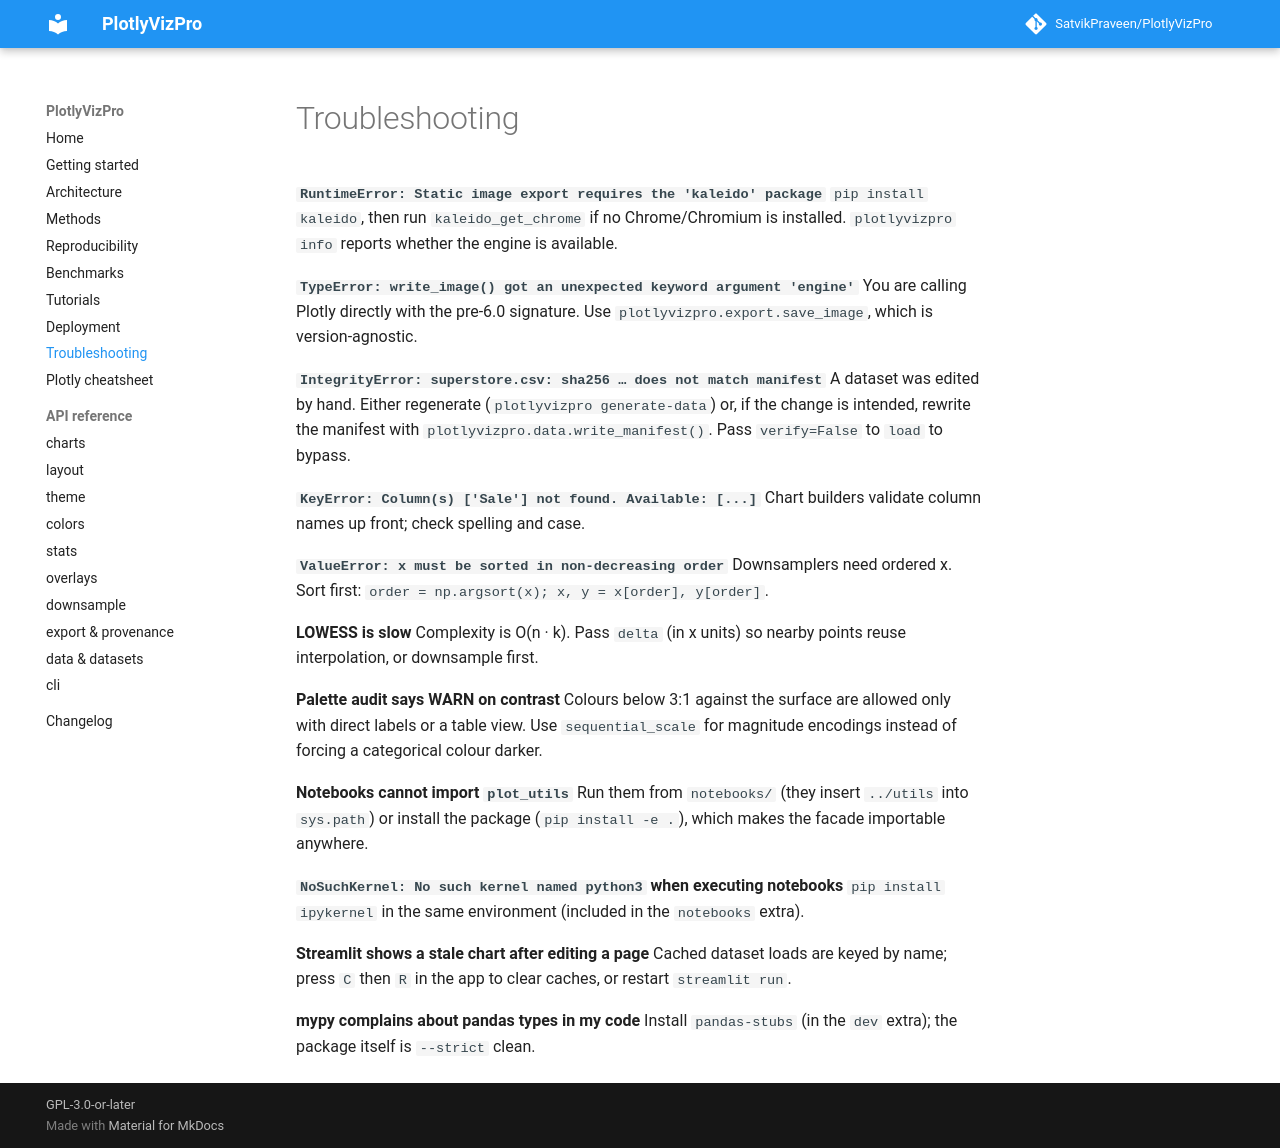

repository: SatvikPraveen/PlotlyVizPro · page: TROUBLESHOOTING/index.html · generator: mkdocs

# Troubleshooting

**`RuntimeError: Static image export requires the 'kaleido' package`**
`pip install kaleido`, then run `kaleido_get_chrome` if no Chrome/Chromium is
installed. `plotlyvizpro info` reports whether the engine is available.

**`TypeError: write_image() got an unexpected keyword argument 'engine'`**
You are calling Plotly directly with the pre-6.0 signature. Use
`plotlyvizpro.export.save_image`, which is version-agnostic.

**`IntegrityError: superstore.csv: sha256 … does not match manifest`**
A dataset was edited by hand. Either regenerate (`plotlyvizpro generate-data`)
or, if the change is intended, rewrite the manifest with
`plotlyvizpro.data.write_manifest()`. Pass `verify=False` to `load` to bypass.

**`KeyError: Column(s) ['Sale'] not found. Available: [...]`**
Chart builders validate column names up front; check spelling and case.

**`ValueError: x must be sorted in non-decreasing order`**
Downsamplers need ordered x. Sort first: `order = np.argsort(x); x, y = x[order], y[order]`.

**LOWESS is slow**
Complexity is O(n · k). Pass `delta` (in x units) so nearby points reuse
interpolation, or downsample first.

**Palette audit says WARN on contrast**
Colours below 3:1 against the surface are allowed only with direct labels or a
table view. Use `sequential_scale` for magnitude encodings instead of forcing
a categorical colour darker.

**Notebooks cannot import `plot_utils`**
Run them from `notebooks/` (they insert `../utils` into `sys.path`) or install
the package (`pip install -e .`), which makes the facade importable anywhere.

**`NoSuchKernel: No such kernel named python3` when executing notebooks**
`pip install ipykernel` in the same environment (included in the `notebooks` extra).

**Streamlit shows a stale chart after editing a page**
Cached dataset loads are keyed by name; press `C` then `R` in the app to clear
caches, or restart `streamlit run`.

**mypy complains about pandas types in my code**
Install `pandas-stubs` (in the `dev` extra); the package itself is `--strict` clean.
